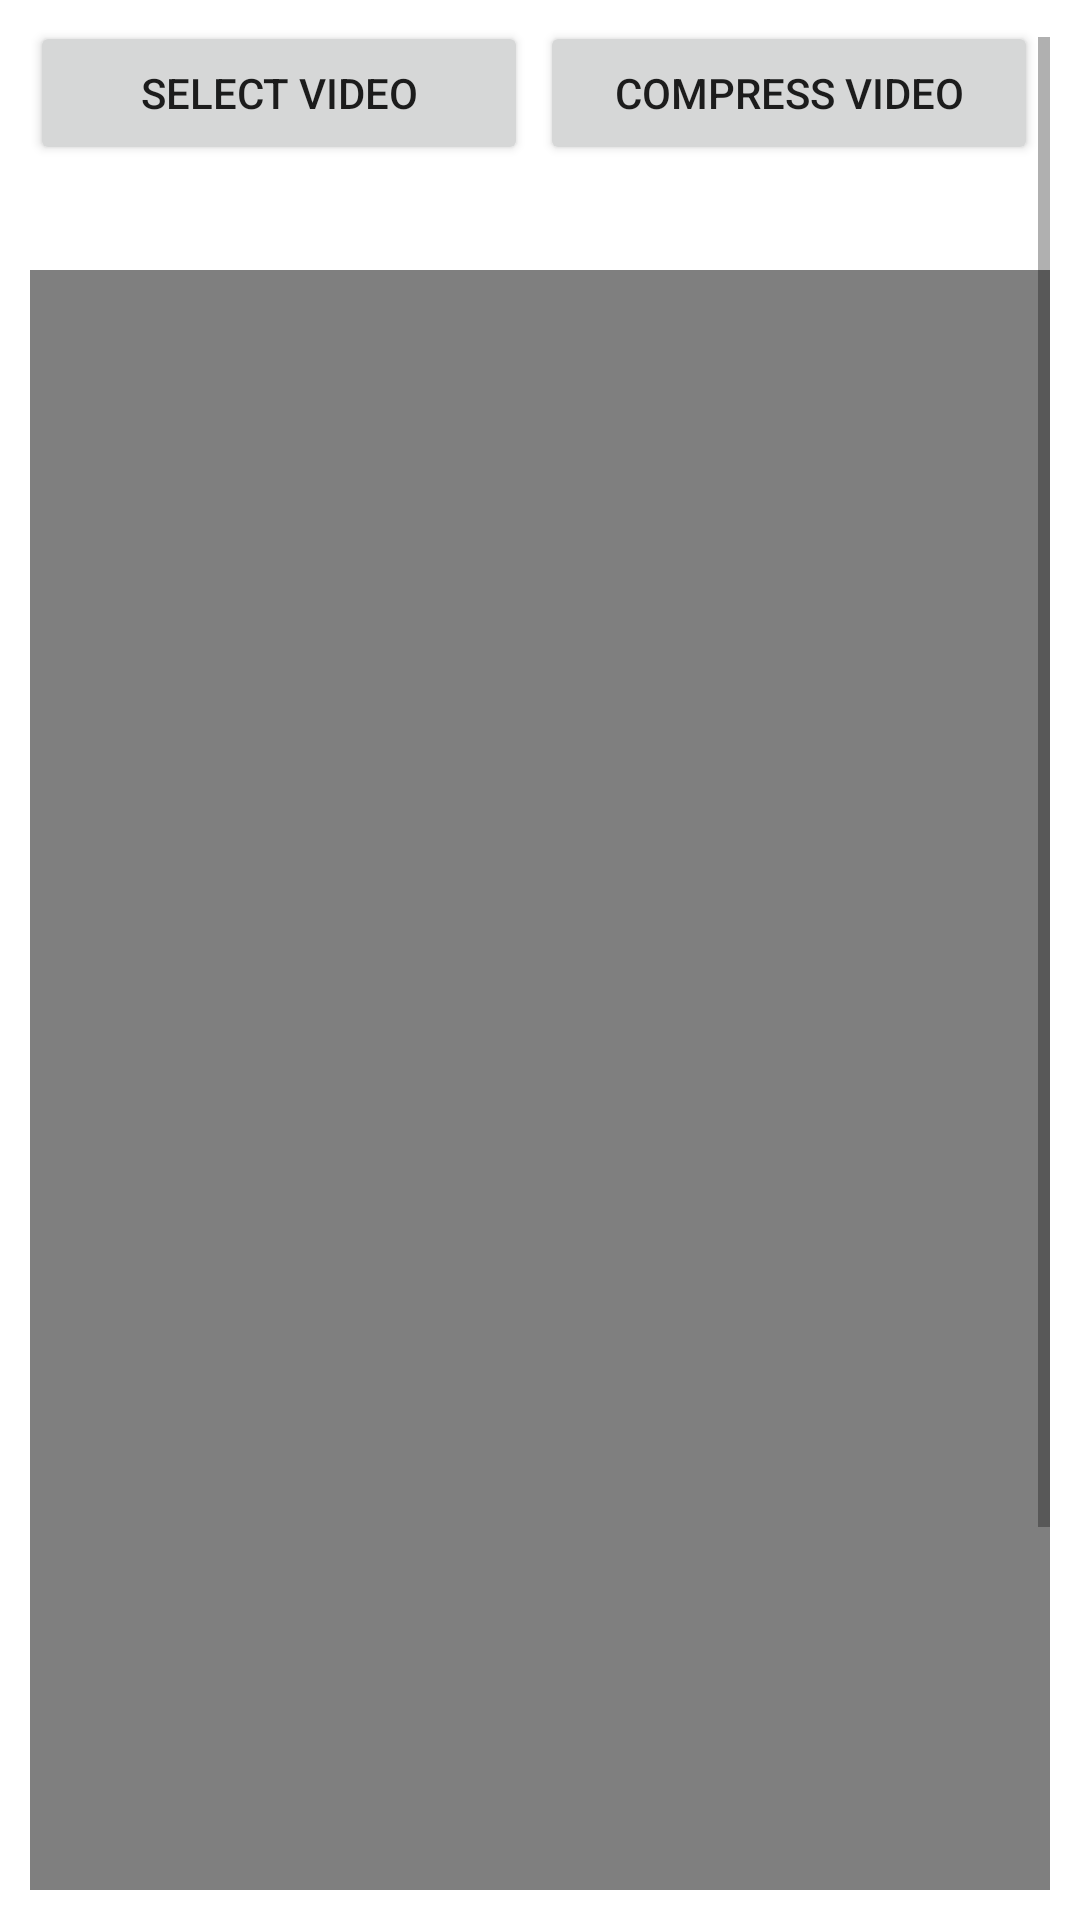

Here is an Android app screen rendered from its layout file. Give the layout XML and the strings, colors and styles it references.
<!-- AndroidManifest.xml: application theme Theme.Compress_Video_POC -->
<!-- res/layout/activity_video.xml -->
<?xml version="1.0" encoding="utf-8"?>
<ScrollView xmlns:android="http://schemas.android.com/apk/res/android"
    xmlns:app="http://schemas.android.com/apk/res-auto"
    xmlns:tools="http://schemas.android.com/tools"
    android:layout_width="match_parent"
    android:layout_height="match_parent"
    android:orientation="vertical"
    android:padding="10dp"
    android:gravity="center_horizontal"
    tools:context=".VideoActivity">

    <LinearLayout
        android:layout_width="match_parent"
        android:layout_height="match_parent"
        android:orientation="vertical">

        <LinearLayout
            android:layout_width="match_parent"
            android:layout_height="wrap_content"
            android:weightSum="1"
            android:orientation="horizontal">

            
            <Button
                android:id="@+id/Video_Encode"
                android:layout_width="0dp"
                android:layout_height="wrap_content"
                android:layout_marginEnd="4dp"
                android:layout_marginRight="4dp"
                android:layout_weight="0.5"
                android:text="Select Video" />

            <Button
                android:id="@+id/Next"
                android:layout_width="0dp"
                android:layout_height="wrap_content"
                android:layout_marginEnd="4dp"
                android:layout_marginRight="4dp"
                android:layout_weight="0.5"
                android:text="Compress Video" />

            


        </LinearLayout>
        <LinearLayout
            android:layout_width="match_parent"
            android:layout_height="wrap_content"
            android:orientation="horizontal"
            android:weightSum="1">


        
        <TextView
            android:id="@+id/textView"
            android:layout_width="wrap_content"
            android:layout_height="wrap_content"
            android:layout_marginTop="8dp"
            android:layout_weight="0.5"
            android:maxLines="5" />

            <TextView
                android:id="@+id/CompressSize"
                android:layout_width="wrap_content"
                android:layout_height="wrap_content"
                android:layout_marginTop="8dp"
                android:layout_weight="0.5"
                android:maxLines="5" />
        </LinearLayout>

        
        <VideoView
            android:id="@+id/VideoView"
            android:layout_width="match_parent"
            android:layout_height="550dp"
            android:layout_marginTop="8dp"
            android:adjustViewBounds="true"
            android:scaleType="centerCrop" />
        <TextView
            android:id="@+id/VideoViewSize"
            android:layout_width="match_parent"
            android:layout_height="100dp"
            android:layout_marginTop="8dp"
            android:maxLines="5" />



        <Button
            android:id="@+id/VideoDecode"
            android:layout_width="wrap_content"
            android:layout_height="wrap_content"
            android:layout_marginStart="4dp"
            android:layout_marginLeft="4dp"
            android:layout_gravity="center"
            android:text="Show Image" />
    </LinearLayout>


</ScrollView>
<!-- resources referenced by this layout -->
<resources>
  <style name="Theme.Compress_Video_POC" parent="Theme.MaterialComponents.DayNight.DarkActionBar">
          
          <item name="colorPrimary">@color/purple_500</item>
          <item name="colorPrimaryVariant">@color/purple_700</item>
          <item name="colorOnPrimary">@color/white</item>
          
          <item name="colorSecondary">@color/teal_200</item>
          <item name="colorSecondaryVariant">@color/teal_700</item>
          <item name="colorOnSecondary">@color/black</item>
          
          <item name="android:statusBarColor" tools:targetApi="l">?attr/colorPrimaryVariant</item>
          
      </style>
  <!-- not gathered from this repository: default colours our renderer supplied (Android Studio template values) -->
  <color name="purple_500">#FF6200EE</color>
  <color name="purple_700">#FF3700B3</color>
  <color name="teal_200">#FF03DAC5</color>
  <color name="teal_700">#FF018786</color>
  <color name="black">#FF000000</color>
  <color name="white">#FFFFFFFF</color>
</resources>
